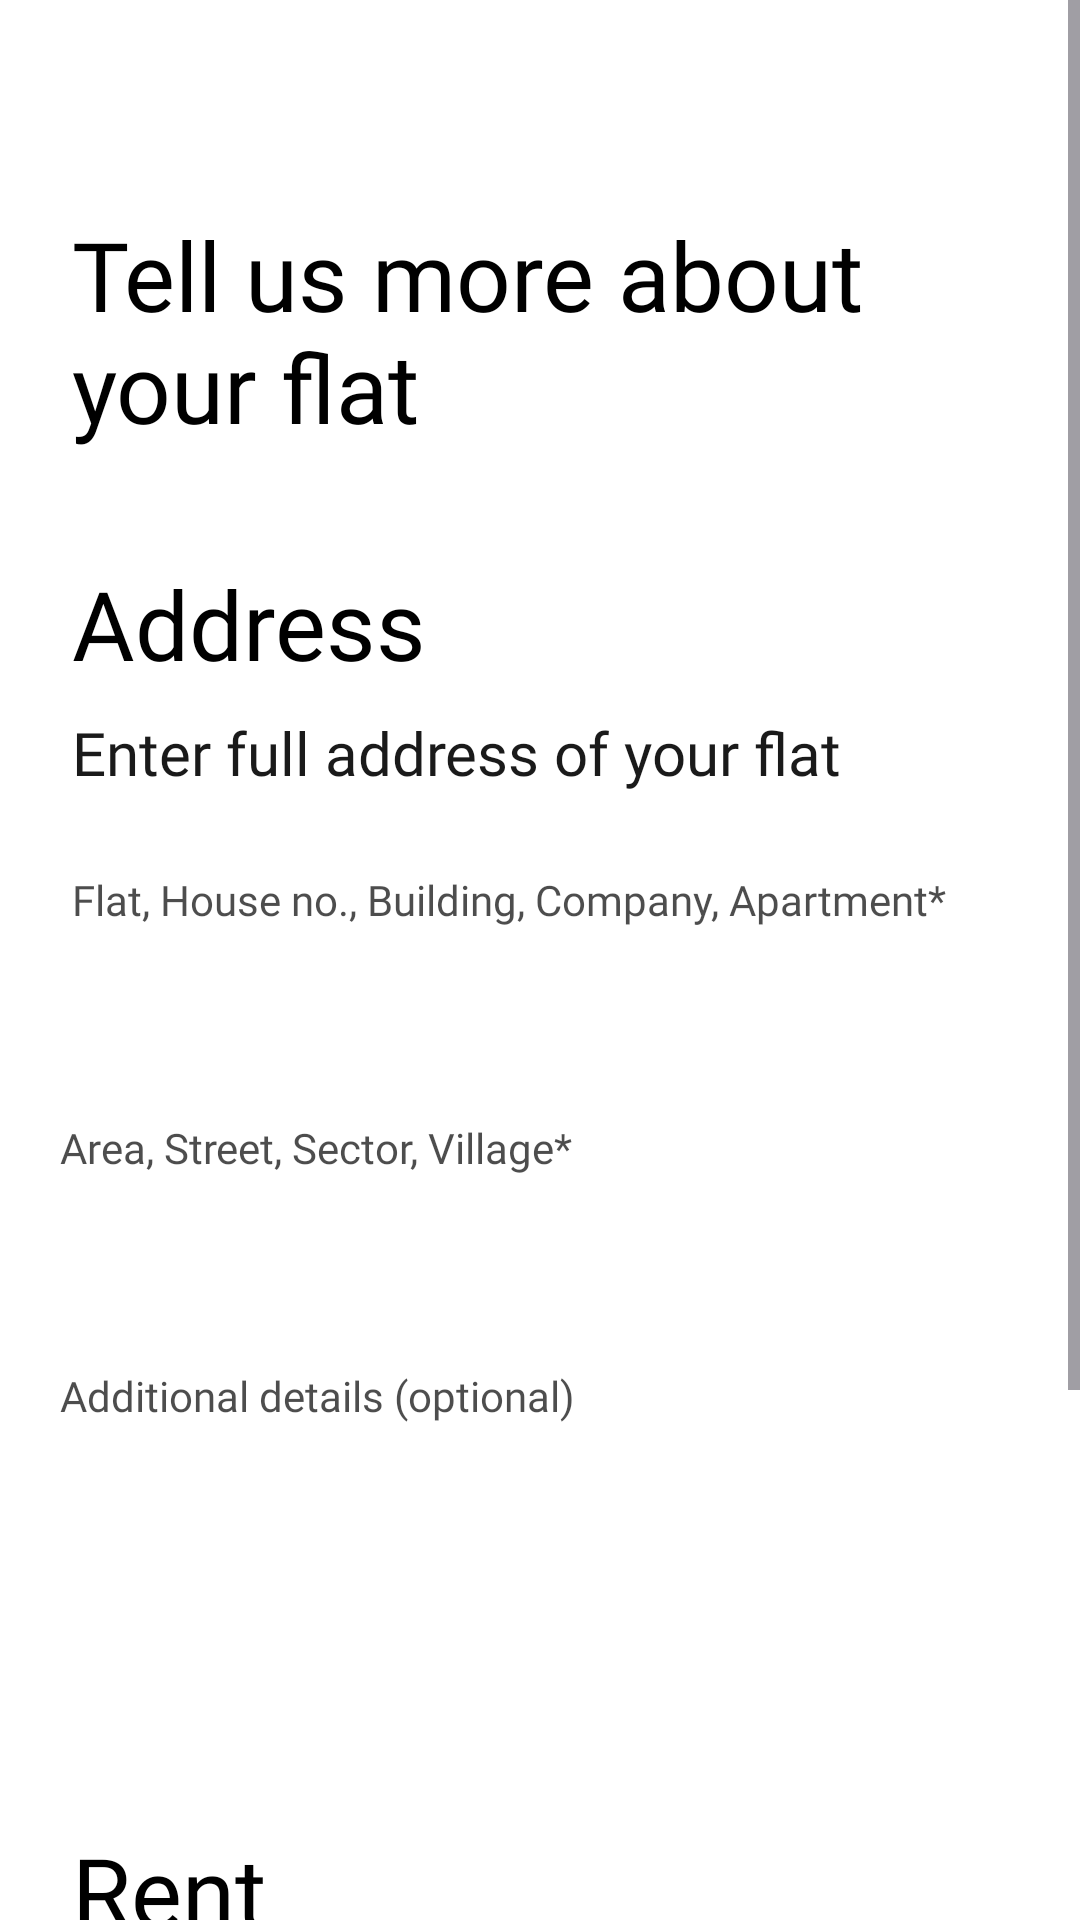

Produce the Android XML layout that renders to this screen, including the resource entries it uses.
<!-- AndroidManifest.xml: application theme Theme.UniRoomie -->
<!-- res/layout/fragment_flat_info.xml -->
<?xml version="1.0" encoding="utf-8"?>
<ScrollView xmlns:android="http://schemas.android.com/apk/res/android"
    xmlns:app="http://schemas.android.com/apk/res-auto"
    xmlns:tools="http://schemas.android.com/tools"
    android:layout_width="match_parent"
    android:layout_height="match_parent"
    android:background="@color/light_blue"

    android:fitsSystemWindows="true"
    tools:context=".Fragements.FlatAddressFragment4">


    <androidx.constraintlayout.widget.ConstraintLayout
        android:layout_width="match_parent"
        android:layout_height="match_parent"
        android:background="@color/white"
        android:fitsSystemWindows="true">

        <ImageView
            android:id="@+id/back"
            android:layout_width="wrap_content"
            android:layout_height="wrap_content"
            android:layout_marginLeft="20dp"
            android:layout_marginTop="34dp"
            android:src="@drawable/back"
            app:layout_constraintLeft_toLeftOf="parent"
            app:layout_constraintTop_toTopOf="parent" />

        <TextView
            android:id="@+id/nameHeading"
            android:layout_width="0dp"
            android:layout_height="wrap_content"
            android:layout_marginLeft="24dp"
            android:layout_marginTop="36dp"
            android:fontFamily="@font/satoshi_bold"
            android:text="Tell us more about your flat"
            android:textColor="@color/black"
            android:textSize="32dp"
            app:layout_constraintLeft_toLeftOf="parent"
            app:layout_constraintTop_toBottomOf="@+id/back"
            app:layout_constraintRight_toRightOf="parent"
            android:layout_marginRight="20dp"
            />

        <TextView
            android:id="@+id/addressHeading"
            android:layout_width="wrap_content"
            android:layout_height="wrap_content"
            android:layout_marginLeft="24dp"
            android:layout_marginTop="36dp"
            android:fontFamily="@font/product_sans_bold"
            android:text="Address"
            android:textColor="#000000"
            android:textSize="32dp"
            app:layout_constraintLeft_toLeftOf="parent"
            app:layout_constraintTop_toBottomOf="@+id/nameHeading" />

        <TextView
            android:layout_width="wrap_content"
            android:layout_height="wrap_content"
            android:layout_marginTop="8dp"
            android:fontFamily="@font/product_sans_regular"
            android:text="Enter full address of your flat"
            android:textColor="#E5000000"
            android:textSize="20dp"
            app:layout_constraintLeft_toLeftOf="@+id/addressHeading"
            app:layout_constraintTop_toBottomOf="@+id/addressHeading" />

        <TextView
            android:id="@+id/flat_no"
            android:layout_width="wrap_content"
            android:layout_height="wrap_content"
            android:layout_marginTop="61dp"
            android:fontFamily="@font/product_sans_regular"
            android:text="Flat, House no., Building, Company, Apartment*"
            android:textColor="#B2000000"
            android:textSize="14dp"
            app:layout_constraintLeft_toLeftOf="@+id/addressHeading"
            app:layout_constraintTop_toBottomOf="@+id/addressHeading" />

        <EditText
            android:id="@+id/input_flat_no"
            android:layout_width="0dp"
            android:layout_height="wrap_content"
            android:layout_marginLeft="20dp"
            android:layout_marginTop="2dp"
            android:maxLines="1"
            android:layout_marginRight="20dp"
            android:background="@drawable/button_background_green2"
            android:fontFamily="@font/product_sans_regular"
            android:paddingLeft="8dp"
            android:paddingTop="12dp"
            android:paddingBottom="12dp"
            android:textSize="16dp"
            app:layout_constraintLeft_toLeftOf="parent"
            app:layout_constraintRight_toRightOf="parent"
            app:layout_constraintTop_toBottomOf="@+id/flat_no" />

        <TextView
            android:id="@+id/area"
            android:layout_width="wrap_content"
            android:layout_height="wrap_content"
            android:layout_marginTop="16dp"
            android:fontFamily="@font/product_sans_regular"
            android:text="Area, Street, Sector, Village*"
            android:textColor="#B2000000"
            android:textSize="14dp"
            app:layout_constraintLeft_toLeftOf="@+id/input_flat_no"
            app:layout_constraintTop_toBottomOf="@+id/input_flat_no" />

        <EditText
            android:id="@+id/input_area"
            android:layout_width="0dp"
            android:layout_height="wrap_content"
            android:layout_marginLeft="20dp"
            android:layout_marginTop="2dp"
            android:layout_marginRight="20dp"
            android:maxLines="1"
            android:background="@drawable/button_background_green2"
            android:fontFamily="@font/product_sans_regular"
            android:paddingLeft="8dp"
            android:paddingTop="12dp"
            android:paddingBottom="12dp"
            android:textSize="16dp"
            app:layout_constraintLeft_toLeftOf="parent"
            app:layout_constraintRight_toRightOf="parent"
            app:layout_constraintTop_toBottomOf="@+id/area" />

        <TextView
            android:id="@+id/addInfo"
            android:layout_width="wrap_content"
            android:layout_height="wrap_content"
            android:layout_marginTop="16dp"
            android:fontFamily="@font/product_sans_regular"
            android:text="Additional details (optional)"
            android:textColor="#B2000000"
            android:textSize="14dp"
            app:layout_constraintLeft_toLeftOf="@+id/input_area"
            app:layout_constraintTop_toBottomOf="@+id/input_area" />

        <EditText
            android:id="@+id/input_addInfo"
            android:layout_width="0dp"
            android:layout_height="wrap_content"
            android:layout_marginLeft="32dp"
            android:layout_marginTop="2dp"
            android:layout_marginRight="20dp"
            android:background="@drawable/button_background_green2"
            android:fontFamily="@font/product_sans_regular"
            android:gravity="top"
            android:minHeight="84dp"
            android:paddingLeft="8dp"
            android:paddingTop="8dp"
            android:paddingBottom="8dp"
            android:textSize="16dp"
            android:textAlignment="center"
            app:layout_constraintLeft_toLeftOf="parent"
            app:layout_constraintRight_toRightOf="parent"
            app:layout_constraintTop_toBottomOf="@+id/addInfo" />

        <TextView
            android:id="@+id/rentHeading"
            android:layout_width="wrap_content"
            android:layout_height="wrap_content"
            android:layout_marginLeft="24dp"
            android:layout_marginTop="48dp"
            android:fontFamily="@font/product_sans_bold"
            android:text="Rent"
            android:textColor="#000000"
            android:textSize="32dp"
            app:layout_constraintLeft_toLeftOf="parent"
            app:layout_constraintTop_toBottomOf="@+id/input_addInfo"/>

        <TextView
            android:layout_width="wrap_content"
            android:layout_height="wrap_content"
            android:layout_marginTop="8dp"
            android:fontFamily="@font/product_sans_regular"
            android:text="Enter the rent of the flat."
            android:textColor="#E5000000"
            android:textSize="20dp"
            app:layout_constraintLeft_toLeftOf="@+id/rentHeading"
            app:layout_constraintTop_toBottomOf="@+id/rentHeading" />

        <TextView
            android:id="@+id/monthlyAmount"
            android:layout_width="wrap_content"
            android:layout_height="wrap_content"
            android:layout_marginTop="61dp"
            android:fontFamily="@font/product_sans_regular"
            android:text="Monthly Amount"
            android:textColor="#B2000000"
            android:textSize="14dp"
            app:layout_constraintLeft_toLeftOf="@+id/rentHeading"
            app:layout_constraintTop_toBottomOf="@+id/rentHeading"/>

        <EditText
            android:id="@+id/input_monthlyAmount"
            android:layout_width="0dp"
            android:layout_height="wrap_content"
            android:layout_marginLeft="20dp"
            android:layout_marginTop="2dp"
            android:layout_marginRight="20dp"
            android:background="@drawable/button_background_green2"
            android:fontFamily="@font/product_sans_regular"
            android:maxLines="1"
            android:inputType="number"
            android:paddingLeft="8dp"
            android:paddingTop="12dp"
            android:paddingBottom="12dp"
            android:textSize="16dp"
            app:layout_constraintLeft_toLeftOf="parent"
            app:layout_constraintRight_toLeftOf="@id/input_brokerageAmount"
            app:layout_constraintTop_toBottomOf="@+id/monthlyAmount"/>

        <TextView
            android:id="@+id/brokerageAmount"
            android:layout_width="wrap_content"
            android:layout_height="wrap_content"
            android:layout_marginTop="61dp"
            android:fontFamily="@font/product_sans_regular"
            android:text="Brokerage (if any)"
            android:textColor="#B2000000"
            android:textSize="14dp"
            app:layout_constraintLeft_toLeftOf="@id/input_brokerageAmount"
            app:layout_constraintTop_toBottomOf="@+id/rentHeading"
            />

        <EditText
            android:id="@+id/input_brokerageAmount"
            android:layout_width="0dp"
            android:layout_height="wrap_content"
            android:layout_marginLeft="20dp"
            android:layout_marginTop="2dp"
            android:layout_marginRight="20dp"
            android:background="@drawable/button_background_green2"
            android:fontFamily="@font/product_sans_regular"
            android:paddingLeft="8dp"
            android:inputType="number"
            android:maxLines="1"
            android:paddingTop="12dp"
            android:paddingBottom="12dp"
            android:textSize="16dp"
            app:layout_constraintLeft_toRightOf="@id/input_monthlyAmount"
            app:layout_constraintRight_toRightOf="parent"
            app:layout_constraintTop_toBottomOf="@+id/monthlyAmount"/>


        <Button
            android:id="@+id/btnNext"
            android:layout_width="0dp"
            android:layout_height="55dp"
            android:layout_marginTop="50dp"
            android:backgroundTint="#1db7ae"
            android:text="Next"
            android:textColor="#ffffff"
            android:textSize="24sp"
            android:textStyle="bold"
            app:layout_constraintEnd_toEndOf="parent"
            app:layout_constraintStart_toStartOf="parent"
            app:layout_constraintTop_toBottomOf="@+id/input_brokerageAmount" />

    </androidx.constraintlayout.widget.ConstraintLayout>

</ScrollView>
<!-- resources referenced by this layout -->
<resources>
  <color name="black">#FF000000</color>
  <color name="light_blue">#ECF4FB</color>
  <color name="white">#FFFFFFFF</color>
  <style name="Theme.UniRoomie" parent="Base.Theme.UniRoomie" />
  <style name="Base.Theme.UniRoomie" parent="Theme.Material3.DayNight.NoActionBar">
          
          
      </style>
</resources>
